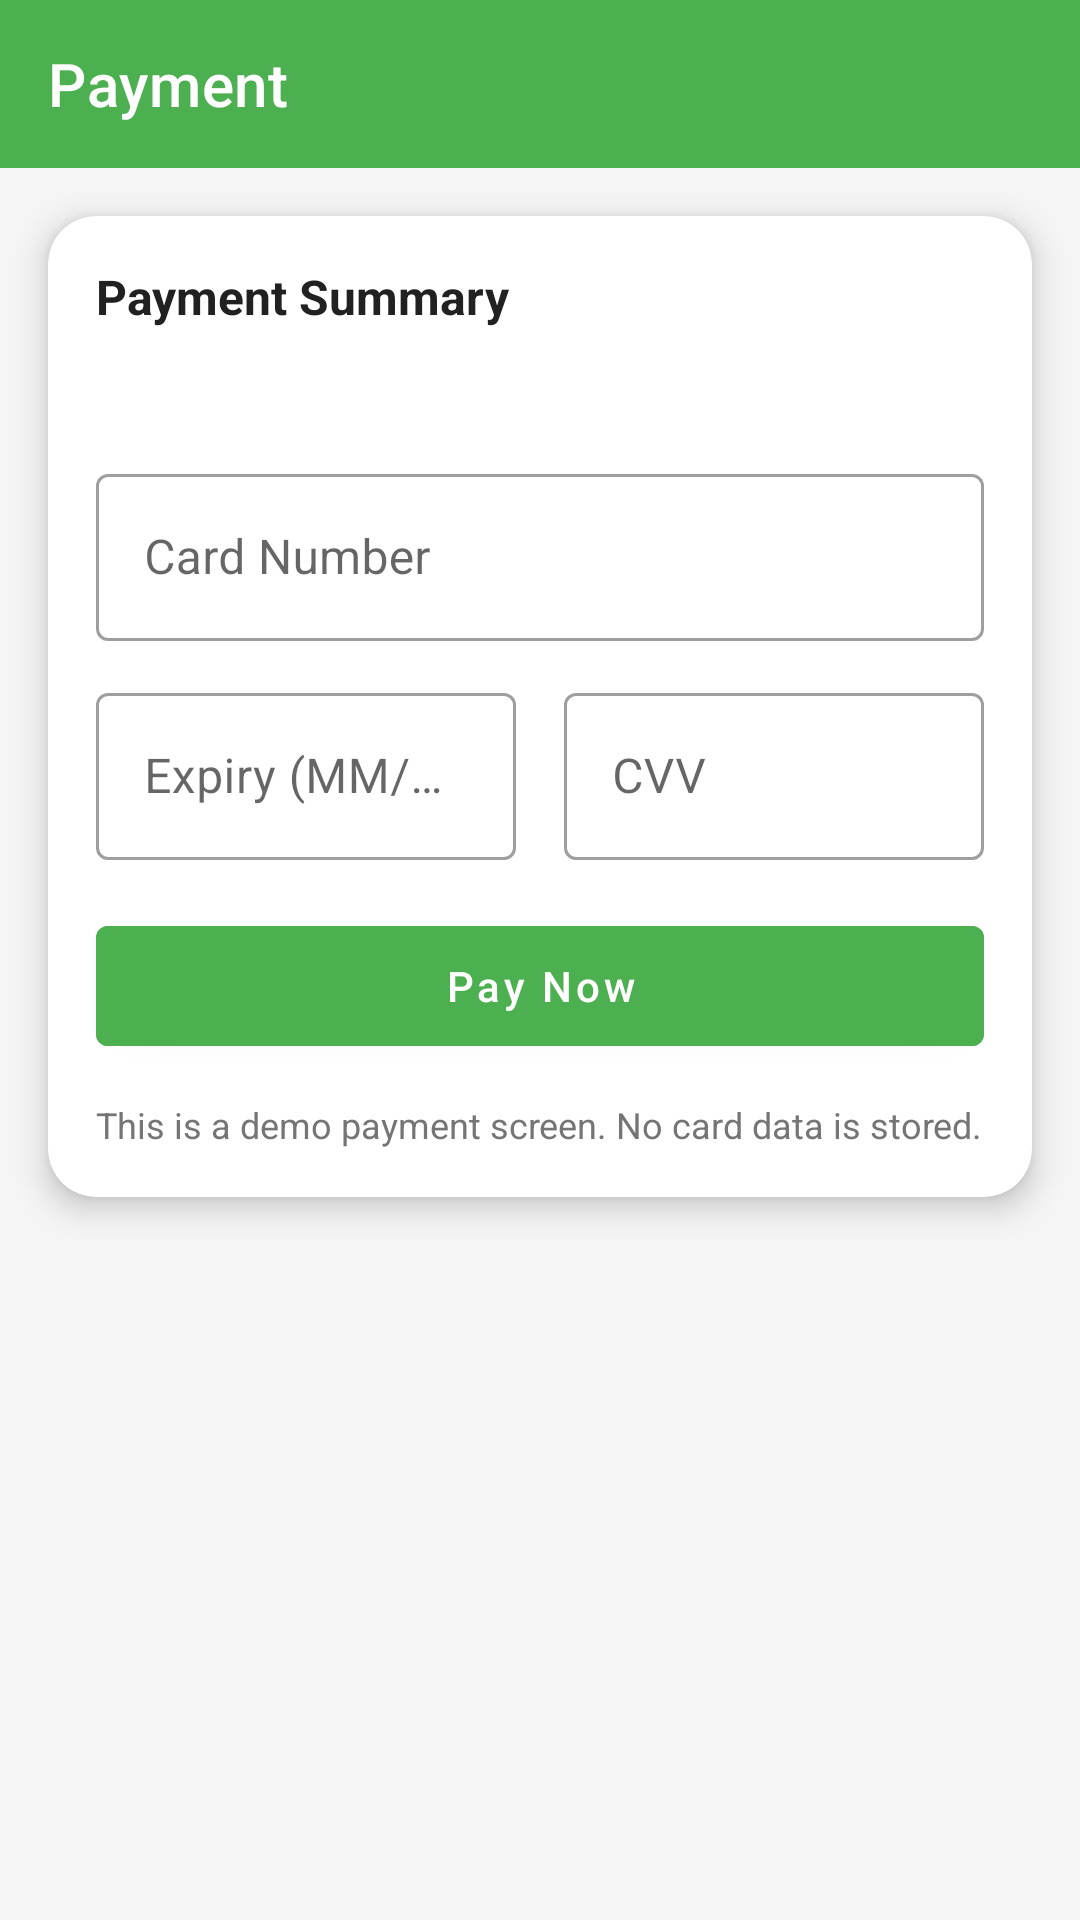

Write the Android layout XML for this screen, with the resource values it uses.
<!-- AndroidManifest.xml: application theme Theme.FitLife -->
<!-- res/layout/activity_payment.xml -->
<?xml version="1.0" encoding="utf-8"?>
<ScrollView xmlns:android="http://schemas.android.com/apk/res/android"
    xmlns:app="http://schemas.android.com/apk/res-auto"
    android:layout_width="match_parent"
    android:layout_height="match_parent"
    android:background="@color/background_color">

    <LinearLayout
        android:layout_width="match_parent"
        android:layout_height="wrap_content"
        android:orientation="vertical">

        <com.google.android.material.appbar.MaterialToolbar
            android:id="@+id/toolbar"
            android:layout_width="match_parent"
            android:layout_height="?attr/actionBarSize"
            android:background="@color/primary_color"
            app:title="@string/payment"
            app:titleTextColor="@color/white"
            app:navigationIcon="@drawable/ic_back"
            app:navigationIconTint="@color/white" />

        <androidx.cardview.widget.CardView
            android:layout_width="match_parent"
            android:layout_height="wrap_content"
            android:layout_margin="16dp"
            app:cardCornerRadius="16dp"
            app:cardElevation="6dp"
            app:cardBackgroundColor="@color/card_background">

            <LinearLayout
                android:layout_width="match_parent"
                android:layout_height="wrap_content"
                android:orientation="vertical"
                android:padding="16dp">

                <TextView
                    android:id="@+id/tvPaymentTitle"
                    android:layout_width="match_parent"
                    android:layout_height="wrap_content"
                    android:text="@string/payment_summary"
                    android:textColor="@color/text_primary"
                    android:textSize="16sp"
                    android:textStyle="bold" />

                <TextView
                    android:id="@+id/tvPaymentPackage"
                    android:layout_width="match_parent"
                    android:layout_height="wrap_content"
                    android:layout_marginTop="8dp"
                    android:text=""
                    android:textColor="@color/text_secondary" />

                <com.google.android.material.textfield.TextInputLayout
                    style="@style/Widget.MaterialComponents.TextInputLayout.OutlinedBox"
                    android:layout_width="match_parent"
                    android:layout_height="wrap_content"
                    android:layout_marginTop="16dp">

                    <com.google.android.material.textfield.TextInputEditText
                        android:id="@+id/etCardNumber"
                        android:layout_width="match_parent"
                        android:layout_height="wrap_content"
                        android:hint="@string/card_number"
                        android:inputType="number" />
                </com.google.android.material.textfield.TextInputLayout>

                <LinearLayout
                    android:layout_width="match_parent"
                    android:layout_height="wrap_content"
                    android:layout_marginTop="12dp"
                    android:orientation="horizontal">

                    <com.google.android.material.textfield.TextInputLayout
                        style="@style/Widget.MaterialComponents.TextInputLayout.OutlinedBox"
                        android:layout_width="0dp"
                        android:layout_height="wrap_content"
                        android:layout_weight="1"
                        android:layout_marginEnd="8dp">

                        <com.google.android.material.textfield.TextInputEditText
                            android:id="@+id/etExpiry"
                            android:layout_width="match_parent"
                            android:layout_height="wrap_content"
                            android:hint="@string/expiry_mm_yy"
                            android:inputType="text" />
                    </com.google.android.material.textfield.TextInputLayout>

                    <com.google.android.material.textfield.TextInputLayout
                        style="@style/Widget.MaterialComponents.TextInputLayout.OutlinedBox"
                        android:layout_width="0dp"
                        android:layout_height="wrap_content"
                        android:layout_weight="1"
                        android:layout_marginStart="8dp">

                        <com.google.android.material.textfield.TextInputEditText
                            android:id="@+id/etCvv"
                            android:layout_width="match_parent"
                            android:layout_height="wrap_content"
                            android:hint="@string/cvv"
                            android:inputType="numberPassword" />
                    </com.google.android.material.textfield.TextInputLayout>
                </LinearLayout>

                <com.google.android.material.button.MaterialButton
                    android:id="@+id/btnPay"
                    android:layout_width="match_parent"
                    android:layout_height="52dp"
                    android:layout_marginTop="16dp"
                    android:text="@string/pay_now"
                    android:textAllCaps="false"
                    android:backgroundTint="@color/primary_color" />

                <TextView
                    android:layout_width="match_parent"
                    android:layout_height="wrap_content"
                    android:layout_marginTop="12dp"
                    android:text="@string/payment_note"
                    android:textColor="@color/text_secondary"
                    android:textSize="12sp" />

            </LinearLayout>

        </androidx.cardview.widget.CardView>

    </LinearLayout>
</ScrollView>
<!-- resources referenced by this layout -->
<resources>
  <color name="background_color">#F5F5F5</color>
  <color name="card_background">#FFFFFF</color>
  <color name="primary_color">#4CAF50</color>
  <color name="text_primary">#212121</color>
  <color name="text_secondary">#757575</color>
  <color name="white">#FFFFFFFF</color>
  <string name="card_number">Card Number</string>
  <string name="cvv">CVV</string>
  <string name="expiry_mm_yy">Expiry (MM/YY)</string>
  <string name="pay_now">Pay Now</string>
  <string name="payment">Payment</string>
  <string name="payment_note">This is a demo payment screen. No card data is stored.</string>
  <string name="payment_summary">Payment Summary</string>
  <style name="Theme.FitLife" parent="Theme.MaterialComponents.DayNight.NoActionBar">
          
          <item name="colorPrimary">@color/primary_color</item>
          <item name="colorPrimaryVariant">@color/primary_dark</item>
          <item name="colorOnPrimary">@color/white</item>
          
          <item name="colorSecondary">@color/accent_color</item>
          <item name="colorSecondaryVariant">@color/accent_color</item>
          <item name="colorOnSecondary">@color/black</item>
          
          <item name="android:statusBarColor" tools:targetApi="l">@color/primary_dark</item>
          
          <item name="android:windowBackground">@color/background_color</item>
      </style>
  <color name="primary_dark">#388E3C</color>
  <color name="accent_color">#FF9800</color>
  <color name="black">#FF000000</color>
</resources>
